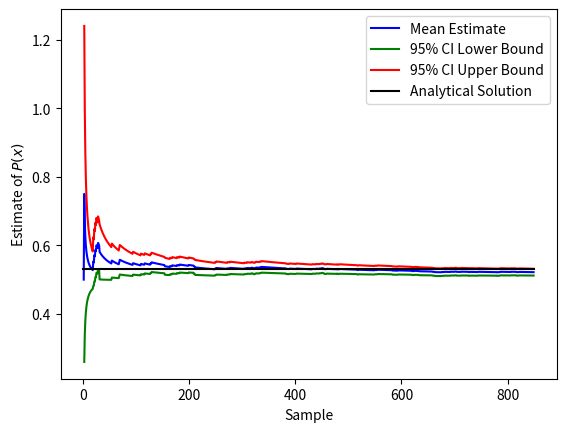
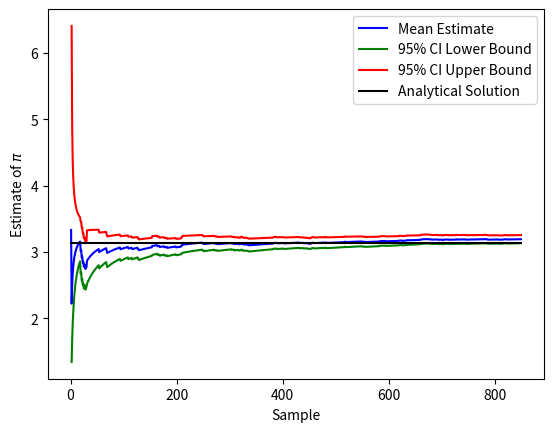

Python code for these plots, in order:
"""
SYS-611: Buffon's Needle Experiment Example with Antithetic Variables.

This example performs a Monte Carlo simulation of Buffon's Needle Experiment
to estimate the probability of a needle of certain length crossing lines
on a floor with certain spacing. This probability is proportional to the
mathematical constant pi.

[redacted]
"""

# import the python3 behavior for importing, division, and printing in python2
from __future__ import absolute_import, division, print_function

# import the matplotlib pyplot package and refer to it as `plt`
# see http://matplotlib.org/api/pyplot_api.html for documentation
import matplotlib.pyplot as plt

# import the scipy stats package and refer to it as `stats`
# see http://docs.scipy.org/doc/scipy/reference/stats.html for documentation
import scipy.stats as stats

# import the numpy package and refer to it as `np`
# see http://docs.scipy.org/doc/numpy/reference/ for documentation
import numpy as np

# define the line width and needle length for buffon's experiment
line_width = 3.0
needle_length = 2.5

# define a process generator for the event if a needle crosses a line
def drop_needle():
    r_1 = np.random.rand()
    r_2 = np.random.rand()
    # generate distance between needle centroid and nearest line from uniform 
    # distribution between 0 and line_width/2
    d_1 = r_1*line_width/2
    d_2 = (1-r_1)*line_width/2
    # generate acute angle between needle and line from uniform distribution
    # between 0 and pi/2 radians
    theta_1 = r_2*np.pi/2
    theta_2 = (1-r_2)*np.pi/2
    
    # for each antithetic variable, record 1 if d < needle_length/2*sin(theta)
    # otherwise record 0
    x_1 = 1 if d_1 < needle_length/2*np.sin(theta_1) else 0
    x_2 = 1 if d_2 < needle_length/2*np.sin(theta_2) else 0
    # return the average of the two antithetic variables
    return (x_1+x_2)/2.

# set the random number generator seed to 0
np.random.seed(0)

# generate 850 samples
samples = [drop_needle() for i in range(850)]

# compute the lower and upper-bounds using a 95% confidence interval
confidence_level = 0.05
z_crit = stats.norm.ppf(1-confidence_level/2)

print('P(X) = {:.3f} +/- {:.3f} (95% CI)'.format(
        np.average(samples),
        z_crit*stats.sem(samples)
    ))

# compute the exact solution, as solved by calculus
solution = 2*needle_length/(line_width*np.pi)

# compute running statistics for mean and confidence interval
mean_estimate = np.array([np.average(samples[0:i]) for i in range(len(samples))])
confidence_int = z_crit*np.array([stats.sem(samples[0:i]) for i in range(len(samples))])

# create a plot to show the mean estimate with 95% confidence interval bounds
plt.figure()
plt.plot(range(len(samples)), mean_estimate, 
         'b', label='Mean Estimate')
plt.plot(range(len(samples)), mean_estimate-confidence_int, 
         'g', label='95% CI Lower Bound')
plt.plot(range(len(samples)), mean_estimate+confidence_int, 
         'r', label='95% CI Upper Bound')
plt.plot([0, len(samples)], [solution, solution], 
          '-k', label='Analytical Solution')
plt.xlabel('Sample')
plt.ylabel('Estimate of $P(x)$')
plt.legend(loc='best')

#%%

# transform the mean estimate to estimate pi using the solution form
pi_estimate = 2*needle_length/(line_width*mean_estimate)
pi_lower_bound = 2*needle_length/(line_width*(mean_estimate+confidence_int))
pi_upper_bound = 2*needle_length/(line_width*(mean_estimate-confidence_int))

print('pi = {:.3f} +/- {:.3f} (95% CI)'.format(
        pi_estimate[-1],
        pi_upper_bound[-1] - pi_estimate[-1]
    ))

# create a plot to show the pi estimate with 95% confidence interval bounds
plt.figure()
plt.plot(range(len(samples)), pi_estimate, 
         'b', label='Mean Estimate')
plt.plot(range(len(samples)), pi_lower_bound, 
         'g', label='95% CI Lower Bound')
plt.plot(range(len(samples)), pi_upper_bound, 
         'r', label='95% CI Upper Bound')
plt.plot([0, len(samples)], [np.pi, np.pi], 
         '-k', label='Analytical Solution')
plt.xlabel('Sample')
plt.ylabel('Estimate of $\pi$')
plt.legend(loc='best')